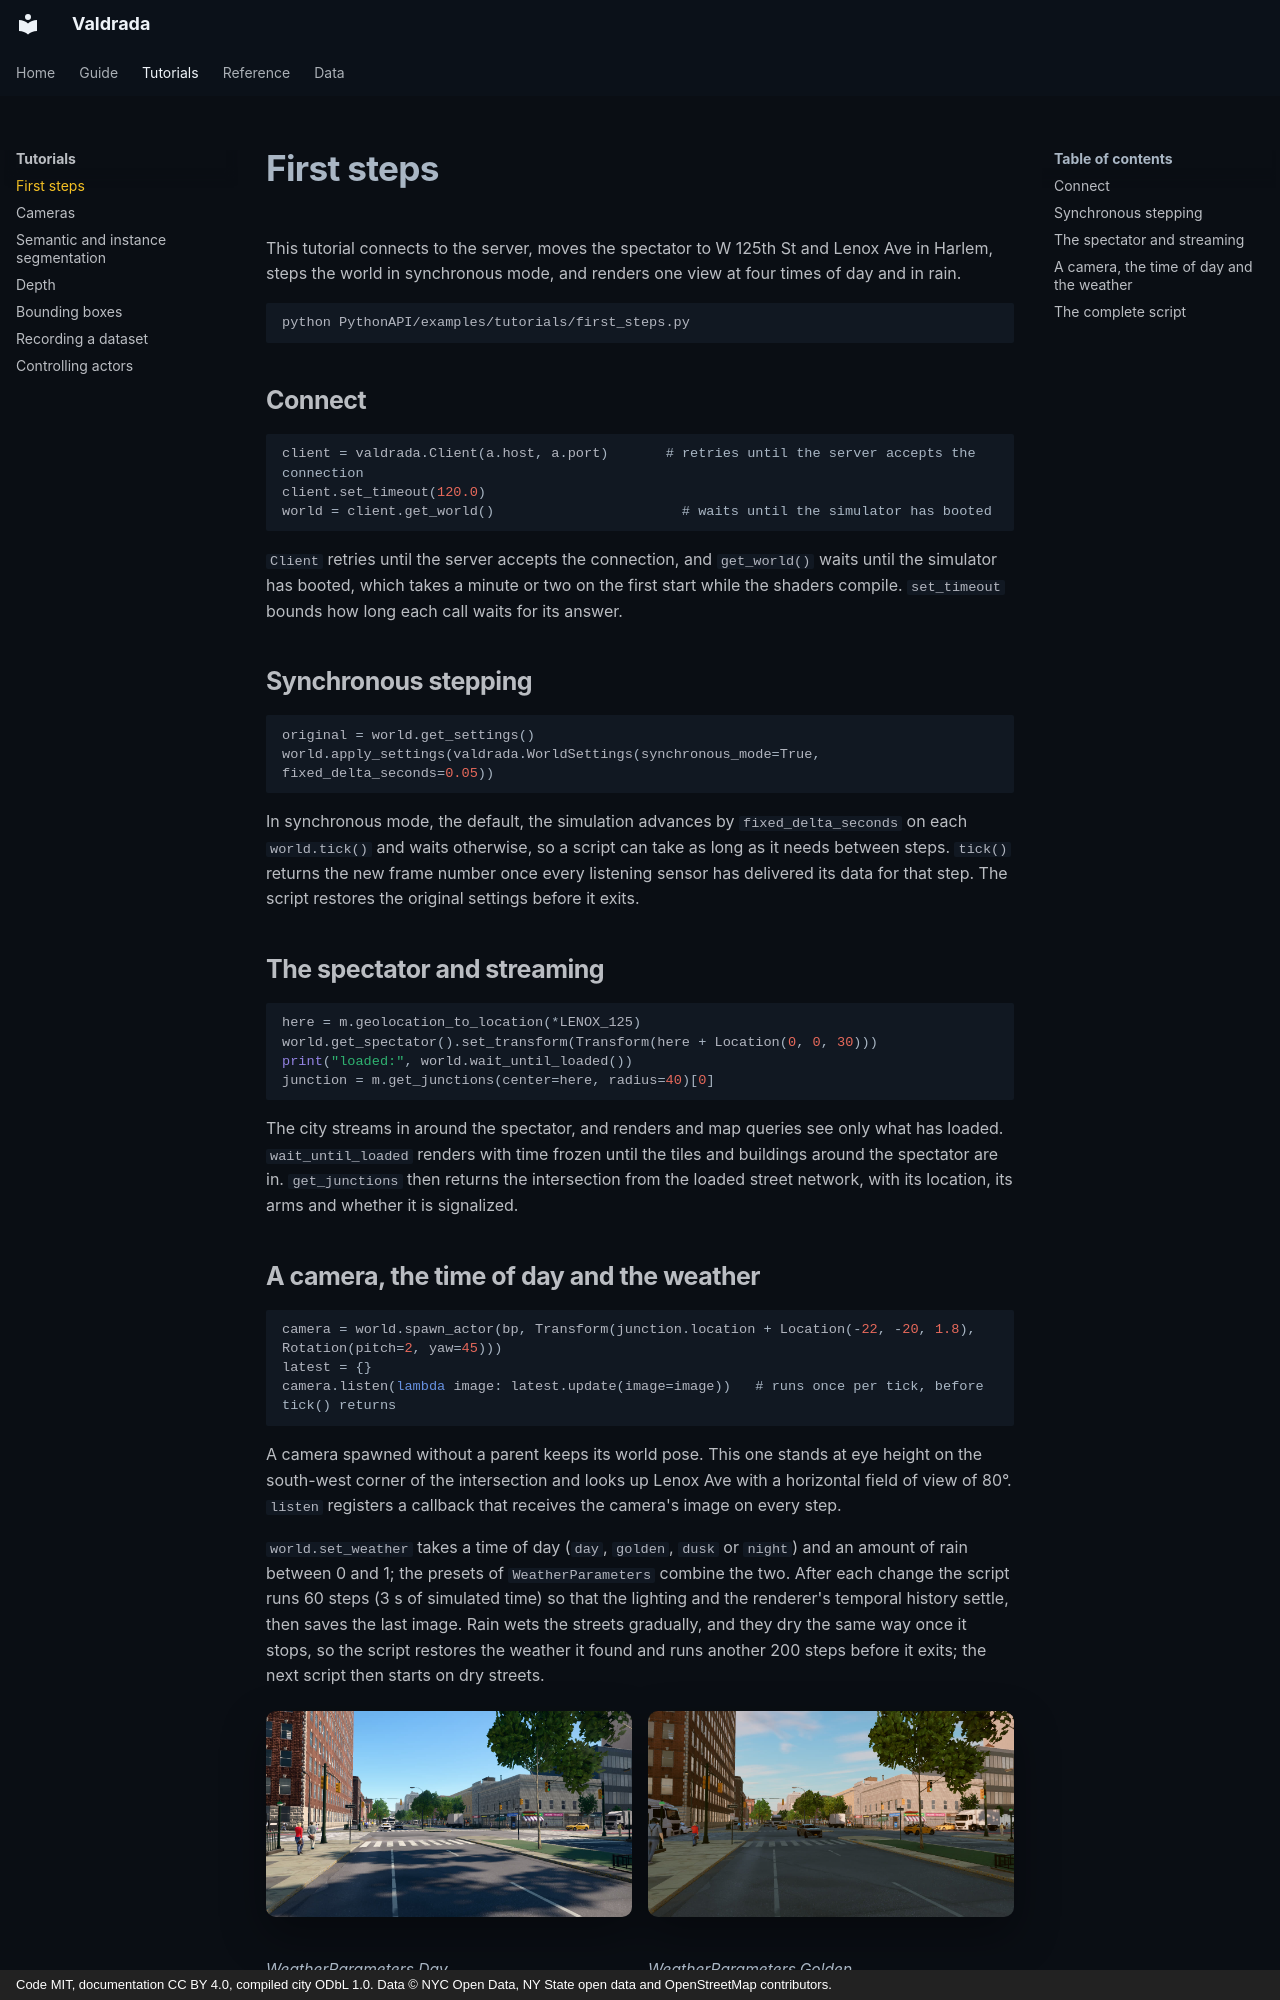

repository: mkturkcan/boundless-nyc · page: tutorials/first-steps/index.html · generator: mkdocs · copyright: Code MIT, documentation CC BY 4.0, compiled city ODbL 1.0. Data © NYC Open Data, NY State open data and OpenStreetMap contributors.

# First steps

This tutorial connects to the server, moves the spectator to W 125th St and Lenox Ave in Harlem, steps the world in
synchronous mode, and renders one view at four times of day and in rain.

```
python PythonAPI/examples/tutorials/first_steps.py
```

## Connect

```python
client = valdrada.Client(a.host, a.port)       # retries until the server accepts the connection
client.set_timeout(120.0)
world = client.get_world()                       # waits until the simulator has booted
```

`Client` retries until the server accepts the connection, and `get_world()` waits until the simulator has booted,
which takes a minute or two on the first start while the shaders compile. `set_timeout` bounds how long each call
waits for its answer.

## Synchronous stepping

```python
original = world.get_settings()
world.apply_settings(valdrada.WorldSettings(synchronous_mode=True, fixed_delta_seconds=0.05))
```

In synchronous mode, the default, the simulation advances by `fixed_delta_seconds` on each `world.tick()` and waits
otherwise, so a script can take as long as it needs between steps. `tick()` returns the new frame number once every
listening sensor has delivered its data for that step. The script restores the original settings before it exits.

## The spectator and streaming

```python
here = m.geolocation_to_location(*LENOX_125)
world.get_spectator().set_transform(Transform(here + Location(0, 0, 30)))
print("loaded:", world.wait_until_loaded())
junction = m.get_junctions(center=here, radius=40)[0]
```

The city streams in around the spectator, and renders and map queries see only what has loaded. `wait_until_loaded`
renders with time frozen until the tiles and buildings around the spectator are in. `get_junctions` then returns the
intersection from the loaded street network, with its location, its arms and whether it is signalized.
